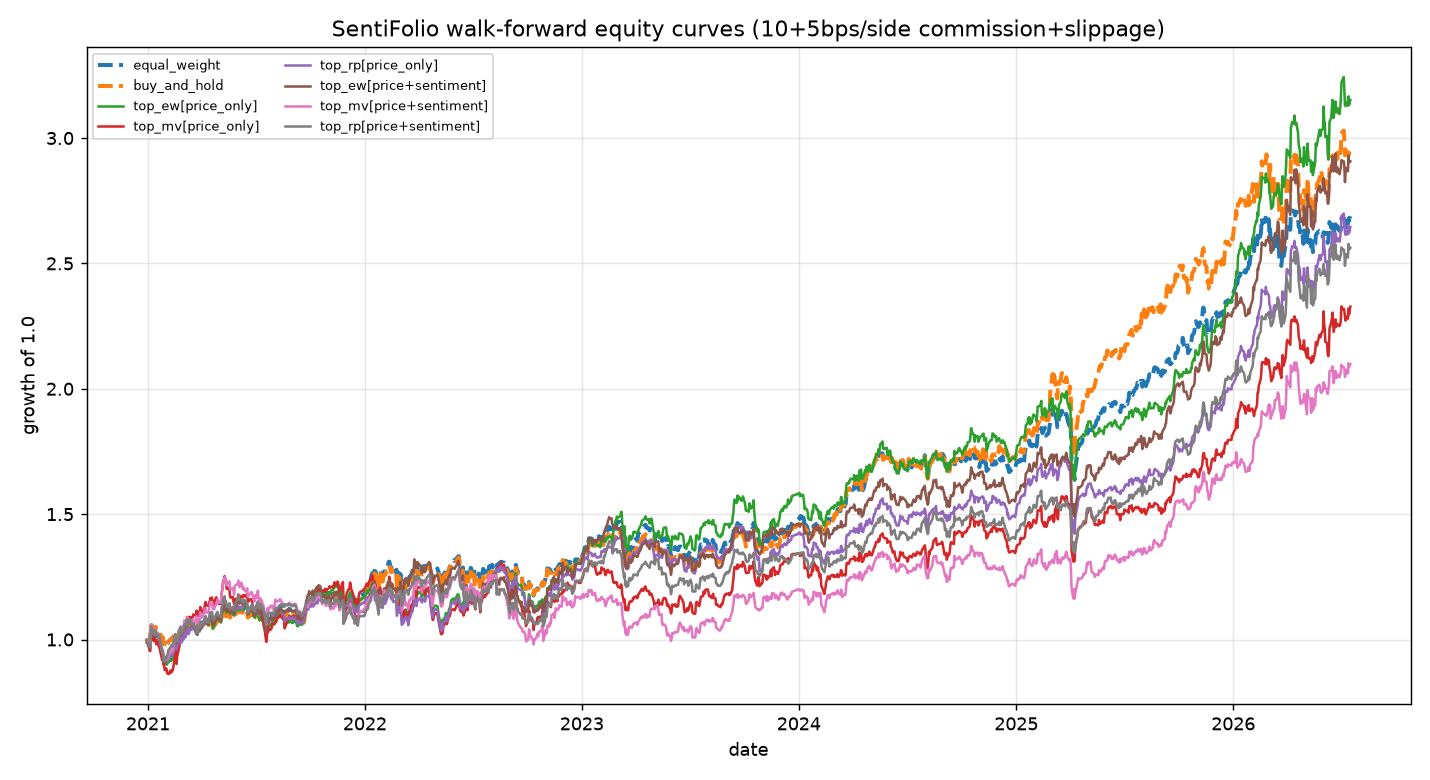

The data file committed next to this chart (first rows):
date, equal_weight, buy_and_hold, top_ew[price_only], top_mv[price_only], top_rp[price_only], top_ew[price+sentiment], top_mv[price+sentiment], top_rp[price+sentiment]
2020-12-30, 0.9985, 0.9985, 0.9985, 0.9985, 0.9985, 0.9985, 0.9985, 0.9985
2020-12-31, 0.9872, 0.9872, 0.9916, 0.9911, 0.9918, 0.9916, 0.9946, 0.9918
2021-01-04, 0.9891, 0.9891, 0.9641, 0.9545, 0.9692, 0.9641, 0.9751, 0.9692
2021-01-05, 1.004, 1.004, 0.9778, 0.9544, 0.9805, 0.9778, 0.975, 0.9805
2021-01-06, 1.052, 1.052, 1.04, 1.021, 1.046, 1.04, 1.051, 1.046
2021-01-07, 1.057, 1.057, 1.045, 1.021, 1.051, 1.045, 1.058, 1.051
2021-01-08, 1.05, 1.05, 1.029, 1.009, 1.037, 1.029, 1.042, 1.037
2021-01-11, 1.041, 1.041, 1.011, 0.9933, 1.019, 1.011, 1.024, 1.019
2021-01-12, 1.043, 1.043, 1.028, 1.009, 1.036, 1.028, 1.04, 1.036
2021-01-13, 1.038, 1.038, 1.016, 0.9951, 1.025, 1.016, 1.029, 1.025
2021-01-14, 1.05, 1.05, 1.028, 0.9999, 1.037, 1.028, 1.039, 1.037
2021-01-15, 1.038, 1.038, 1.011, 0.9803, 1.019, 1.011, 1.018, 1.019
2021-01-18, 1.036, 1.036, 1.013, 0.9924, 1.022, 1.013, 1.027, 1.022
2021-01-19, 1.034, 1.034, 0.9996, 0.9743, 1.008, 0.9996, 1.004, 1.008
2021-01-20, 1.036, 1.036, 1.007, 0.9696, 1.014, 1.007, 1.006, 1.014
2021-01-21, 1.025, 1.025, 0.993, 0.9614, 1.002, 0.993, 1.001, 1.002
2021-01-22, 1.019, 1.019, 0.9802, 0.9486, 0.988, 0.9802, 0.9872, 0.988
2021-01-25, 1.005, 1.005, 0.9442, 0.9178, 0.953, 0.9442, 0.9524, 0.953
2021-01-26, 1.008, 1.008, 0.9457, 0.9325, 0.9559, 0.9457, 0.9592, 0.9559
2021-01-27, 0.9914, 0.9914, 0.9091, 0.8993, 0.9163, 0.9091, 0.9173, 0.9163
2021-01-28, 0.9888, 0.9889, 0.926, 0.9076, 0.9335, 0.9266, 0.9353, 0.9341
2021-01-29, 0.968, 0.9683, 0.9031, 0.8784, 0.914, 0.909, 0.917, 0.9164
2021-02-01, 0.9753, 0.9752, 0.9068, 0.8842, 0.9176, 0.9163, 0.9185, 0.925
2021-02-02, 0.9806, 0.9797, 0.8997, 0.8691, 0.9104, 0.927, 0.9218, 0.9346
2021-02-03, 0.9815, 0.9809, 0.9105, 0.8632, 0.9278, 0.9318, 0.93, 0.938
2021-02-04, 0.9888, 0.9873, 0.9103, 0.8668, 0.9267, 0.9469, 0.9285, 0.9524
2021-02-05, 0.9933, 0.9916, 0.9098, 0.8621, 0.9249, 0.9564, 0.9383, 0.9597
2021-02-08, 0.9994, 0.9978, 0.9195, 0.8762, 0.9352, 0.9673, 0.9531, 0.9704
2021-02-09, 1, 0.999, 0.9147, 0.8682, 0.9319, 0.9693, 0.9532, 0.9735
2021-02-10, 1.006, 1.004, 0.923, 0.8768, 0.941, 0.9744, 0.9637, 0.9794
2021-02-11, 0.9984, 0.9971, 0.918, 0.8741, 0.9367, 0.9648, 0.9524, 0.9711
2021-02-12, 1.004, 1.003, 0.9261, 0.881, 0.9445, 0.9694, 0.961, 0.9753
2021-02-15, 1.023, 1.021, 0.9649, 0.9236, 0.9821, 1.012, 1.009, 1.016
2021-02-16, 1.03, 1.028, 0.9705, 0.9395, 0.984, 1.018, 1.014, 1.022
2021-02-17, 1.029, 1.026, 0.9756, 0.9506, 0.9859, 1.012, 1.013, 1.015
2021-02-18, 1.001, 0.9994, 0.941, 0.9024, 0.9593, 0.9848, 0.9913, 0.9902
2021-02-19, 1.014, 1.011, 0.9591, 0.93, 0.974, 0.9991, 1.008, 1.002
2021-02-22, 1.023, 1.021, 0.9795, 0.9644, 0.9867, 1.007, 1.016, 1.01
2021-02-23, 1.033, 1.029, 0.9837, 0.9733, 0.9892, 1.024, 1.023, 1.026
2021-02-24, 1.044, 1.04, 1.005, 1.014, 1.003, 1.044, 1.046, 1.045
2021-02-25, 1.046, 1.043, 1.012, 1.023, 1.009, 1.047, 1.052, 1.05
2021-02-26, 1.02, 1.016, 0.9889, 1.013, 0.9881, 1.019, 1.039, 1.022
2021-03-01, 1.03, 1.027, 1.003, 1.021, 1, 1.032, 1.046, 1.035
2021-03-02, 1.034, 1.03, 1.002, 1.022, 1.001, 1.032, 1.046, 1.035
2021-03-03, 1.049, 1.046, 1.035, 1.062, 1.032, 1.056, 1.076, 1.059
2021-03-04, 1.04, 1.037, 1.016, 1.042, 1.011, 1.052, 1.058, 1.054
2021-03-05, 1.043, 1.039, 1.01, 1.056, 1.009, 1.057, 1.056, 1.059
2021-03-08, 1.065, 1.062, 1.052, 1.09, 1.048, 1.077, 1.09, 1.079
2021-03-09, 1.058, 1.054, 1.033, 1.075, 1.029, 1.063, 1.072, 1.066
2021-03-10, 1.057, 1.052, 1.025, 1.065, 1.021, 1.06, 1.063, 1.063
2021-03-11, 1.054, 1.05, 1.028, 1.063, 1.024, 1.066, 1.062, 1.068
2021-03-12, 1.066, 1.061, 1.046, 1.091, 1.042, 1.079, 1.079, 1.081
2021-03-15, 1.061, 1.056, 1.045, 1.084, 1.038, 1.063, 1.069, 1.065
2021-03-16, 1.069, 1.063, 1.057, 1.087, 1.047, 1.056, 1.068, 1.058
2021-03-17, 1.071, 1.064, 1.062, 1.087, 1.048, 1.056, 1.069, 1.059
2021-03-18, 1.074, 1.068, 1.068, 1.1, 1.057, 1.061, 1.081, 1.064
2021-03-19, 1.06, 1.053, 1.047, 1.096, 1.041, 1.05, 1.073, 1.052
2021-03-22, 1.057, 1.05, 1.037, 1.098, 1.035, 1.05, 1.078, 1.053
2021-03-23, 1.049, 1.041, 1.023, 1.101, 1.026, 1.033, 1.078, 1.036
2021-03-24, 1.056, 1.049, 1.041, 1.116, 1.043, 1.05, 1.093, 1.054
... 1,340 more rows
